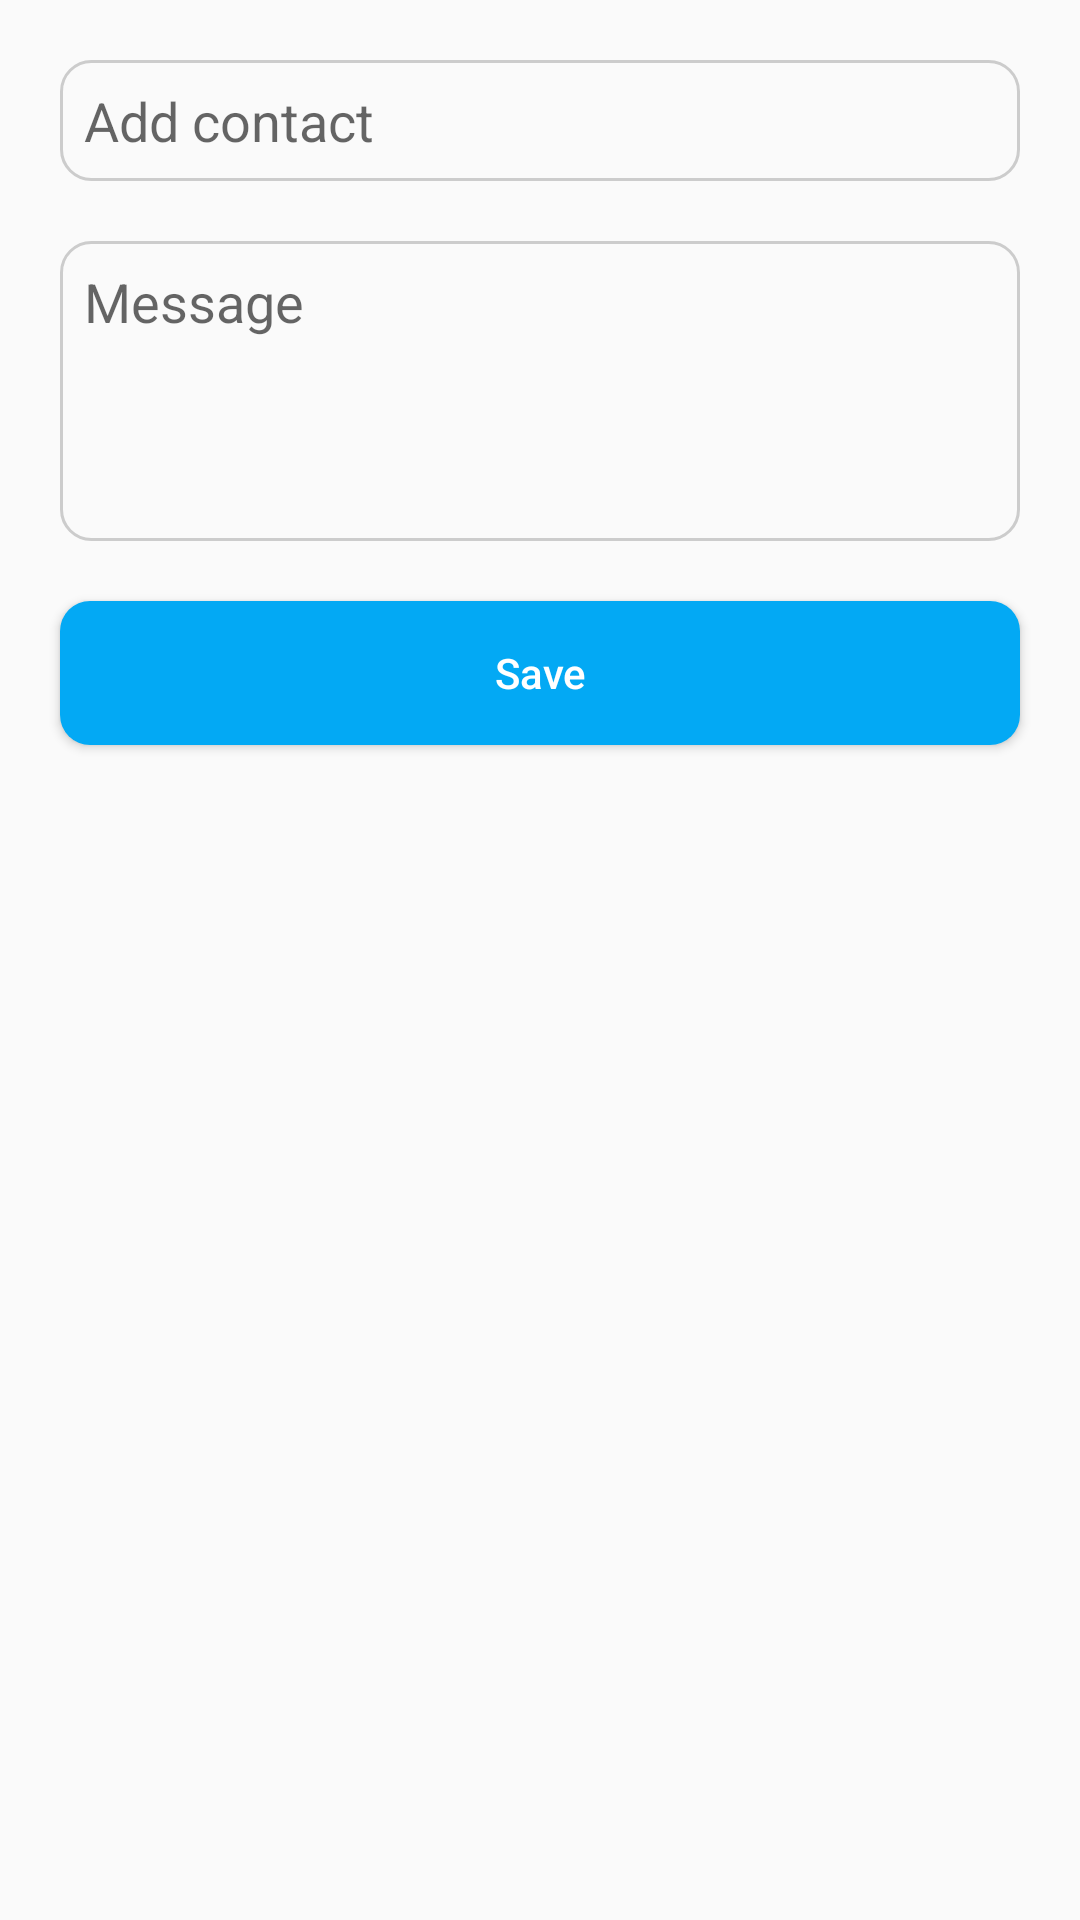

Write the Android layout XML for this screen, with the resource values it uses.
<!-- AndroidManifest.xml: application theme AppTheme -->
<!-- res/layout/activity_sos.xml -->
<?xml version="1.0" encoding="utf-8"?>

<RelativeLayout xmlns:android="http://schemas.android.com/apk/res/android"
    xmlns:app="http://schemas.android.com/apk/res-auto"
    xmlns:tools="http://schemas.android.com/tools"
    android:layout_width="match_parent"
    android:layout_height="match_parent"
    tools:context="com.sarthak.icop.icop.activities.SosActivity">

    <EditText
        android:id="@+id/contact_et"
        android:layout_width="match_parent"
        android:layout_height="wrap_content"
        android:background="@drawable/text_bg"
        android:hint="Add contact"
        android:padding="8dp"
        android:layout_margin="20dp"
        android:inputType="number" />

    <EditText
        android:id="@+id/message_et"
        android:layout_width="match_parent"
        android:layout_height="100dp"
        android:layout_marginStart="20dp"
        android:layout_marginEnd="20dp"
        android:layout_below="@id/contact_et"
        android:gravity="top"
        android:hint="Message"
        android:padding="8dp"
        android:background="@drawable/text_bg"/>

    <Button
        android:id="@+id/save_btn"
        android:layout_width="match_parent"
        android:layout_height="wrap_content"
        android:background="@drawable/btn_bg"
        android:text="Save"
        android:textAllCaps="false"
        android:layout_margin="20dp"
        android:layout_below="@+id/message_et"
        android:textColor="@android:color/white" />

</RelativeLayout>
<!-- resources referenced by this layout -->
<resources>
  <!-- drawable btn_bg (drawable) -->
  <?xml version="1.0" encoding="utf-8"?>
  
  <shape xmlns:android="http://schemas.android.com/apk/res/android"
      android:shape="rectangle">
      
      <solid android:color="@color/colorPrimary"/>
      <corners android:radius="10dp"/>
  </shape>
  <!-- drawable text_bg (drawable) -->
  <?xml version="1.0" encoding="utf-8"?>
  
  <shape xmlns:android="http://schemas.android.com/apk/res/android"
      android:shape="rectangle">
      <stroke android:color="#cccccc" android:width="1dp"/>
      <corners android:radius="10dp"/>
  </shape>
  <style name="AppTheme" parent="Theme.AppCompat.Light.DarkActionBar">
          
          <item name="colorPrimary">@color/colorPrimary</item>
          <item name="colorPrimaryDark">@color/colorPrimaryDark</item>
          <item name="colorAccent">@color/colorAccent</item>
      </style>
  <color name="colorPrimary">#03A9F4</color>
  <color name="colorPrimaryDark">#0288D1</color>
  <color name="colorAccent">#03A9F4</color>
</resources>
